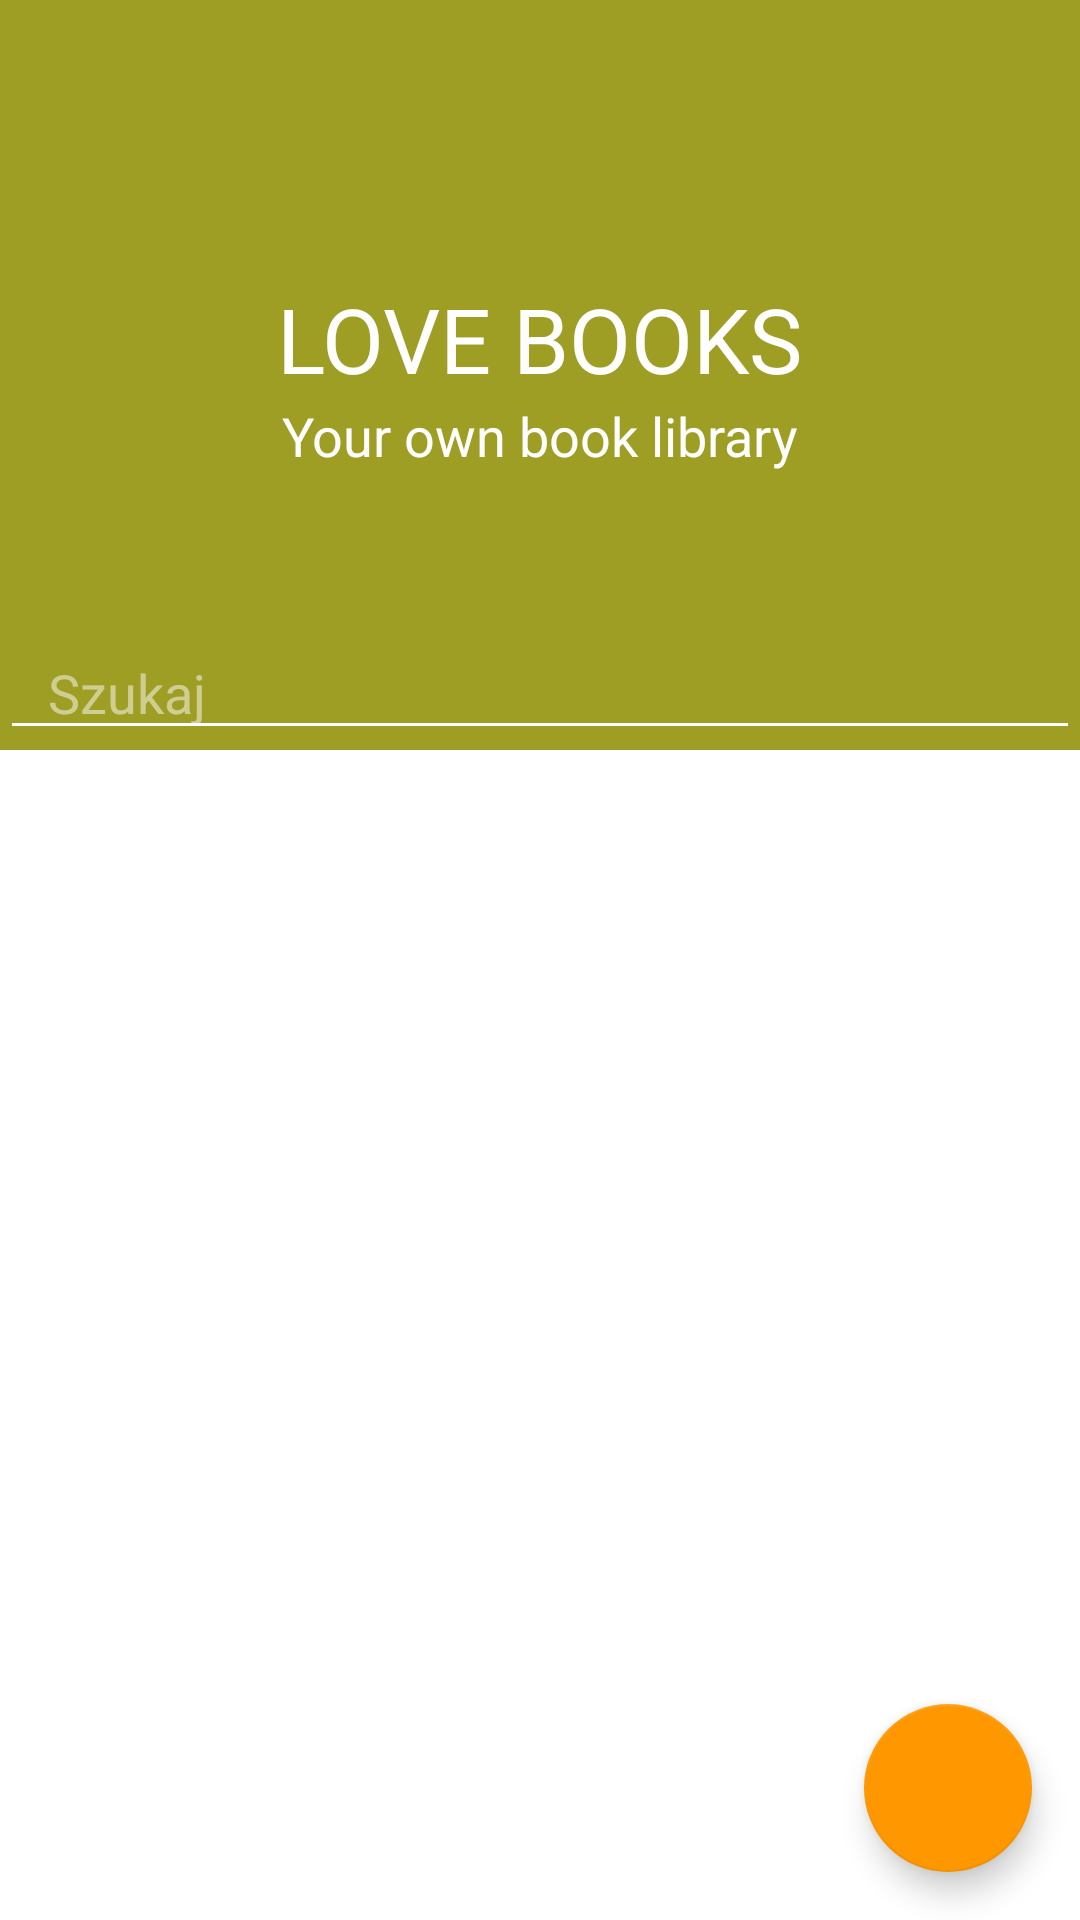

Here is an Android app screen rendered from its layout file. Give the layout XML and the strings, colors and styles it references.
<!-- AndroidManifest.xml: application theme AppTheme -->
<!-- res/layout/content_main.xml -->
<?xml version="1.0" encoding="utf-8"?>
<android.support.design.widget.CoordinatorLayout android:id="@+id/main_content"
                                                 xmlns:android="http://schemas.android.com/apk/res/android"
                                                 xmlns:app="http://schemas.android.com/apk/res-auto"
                                                 android:layout_width="match_parent"
                                                 android:layout_height="match_parent"
                                                 android:background="@android:color/white">

    <android.support.design.widget.AppBarLayout
        android:id="@+id/appbar"
        android:layout_width="match_parent"
        android:layout_height="@dimen/detail_backdrop_height"
        android:theme="@style/ThemeOverlay.AppCompat.Dark.ActionBar">

        <android.support.design.widget.CollapsingToolbarLayout
            android:id="@+id/collapsing_toolbar"
            android:layout_width="match_parent"
            android:layout_height="match_parent"
            app:contentScrim="?attr/colorPrimary"
            app:expandedTitleMarginEnd="64dp"
            app:expandedTitleMarginStart="48dp"
            app:expandedTitleTextAppearance="@android:color/transparent"
            app:layout_scrollFlags="scroll|exitUntilCollapsed">

            <RelativeLayout
                android:layout_width="wrap_content"
                android:layout_height="wrap_content">

                <ImageView
                    android:id="@+id/backdrop"
                    android:layout_width="match_parent"
                    android:layout_height="match_parent"
                    android:fitsSystemWindows="true"
                    android:scaleType="centerCrop"
                    app:layout_collapseMode="parallax"/>

                <LinearLayout
                    android:layout_width="wrap_content"
                    android:layout_height="wrap_content"
                    android:layout_centerInParent="true"
                    android:gravity="center_horizontal"
                    android:orientation="vertical">

                    <TextView
                        android:id="@+id/love_music"
                        android:layout_width="wrap_content"
                        android:layout_height="wrap_content"
                        android:text="@string/backdrop_title"
                        android:textColor="@android:color/white"
                        android:textSize="@dimen/backdrop_title"/>

                    <TextView
                        android:layout_width="wrap_content"
                        android:layout_height="wrap_content"
                        android:text="@string/backdrop_subtitle"
                        android:textColor="@android:color/white"
                        android:textSize="@dimen/backdrop_subtitle"/>

                </LinearLayout>

                <EditText
                    android:id="@+id/search_view"
                    android:layout_width="match_parent"
                    android:layout_height="wrap_content"
                    android:layout_alignParentBottom="true"
                    android:hint="@string/SEARCH"
                    android:focusableInTouchMode="true"
                    android:paddingLeft="16dp"
                    android:paddingRight="16dp"/>
            </RelativeLayout>

            <android.support.v7.widget.Toolbar
                android:id="@+id/toolbar"
                android:layout_width="match_parent"
                android:layout_height="?attr/actionBarSize"
                app:layout_collapseMode="pin"
                app:popupTheme="@style/ThemeOverlay.AppCompat.Light"/>
        </android.support.design.widget.CollapsingToolbarLayout>
    </android.support.design.widget.AppBarLayout>

    <android.support.v7.widget.RecyclerView
        android:id="@+id/recycler_view"
        android:layout_width="match_parent"
        android:layout_height="match_parent"
        android:scrollbars="vertical"
        app:layout_behavior="@string/appbar_scrolling_view_behavior"/>

    <android.support.design.widget.FloatingActionButton
        android:id="@+id/fab"
        android:layout_width="wrap_content"
        android:layout_height="wrap_content"
        android:layout_gravity="bottom|end"
        android:layout_margin="@dimen/fab_margin"
        android:src="@drawable/ic_add_white"/>
</android.support.design.widget.CoordinatorLayout>
<!-- resources referenced by this layout -->
<resources>
  <dimen name="backdrop_subtitle">18dp</dimen>
  <dimen name="backdrop_title">30dp</dimen>
  <dimen name="detail_backdrop_height">250dp</dimen>
  <dimen name="fab_margin">16dp</dimen>
  <string name="SEARCH">Szukaj</string>
  <string name="backdrop_subtitle">Your own book library</string>
  <string name="backdrop_title">LOVE BOOKS</string>
  <style name="AppTheme" parent="Theme.AppCompat.Light.DarkActionBar">
          <item name="windowActionBar">false</item>
          <item name="windowNoTitle">true</item>
          <item name="colorPrimary">@color/colorPrimary</item>
          <item name="colorPrimaryDark">@color/colorPrimaryDark</item>
          <item name="colorAccent">@color/colorAccent</item>
      </style>
  <color name="colorPrimary">#9E9D24</color>
  <color name="colorPrimaryDark">#827717</color>
  <color name="colorAccent">#FF9800</color>
</resources>
